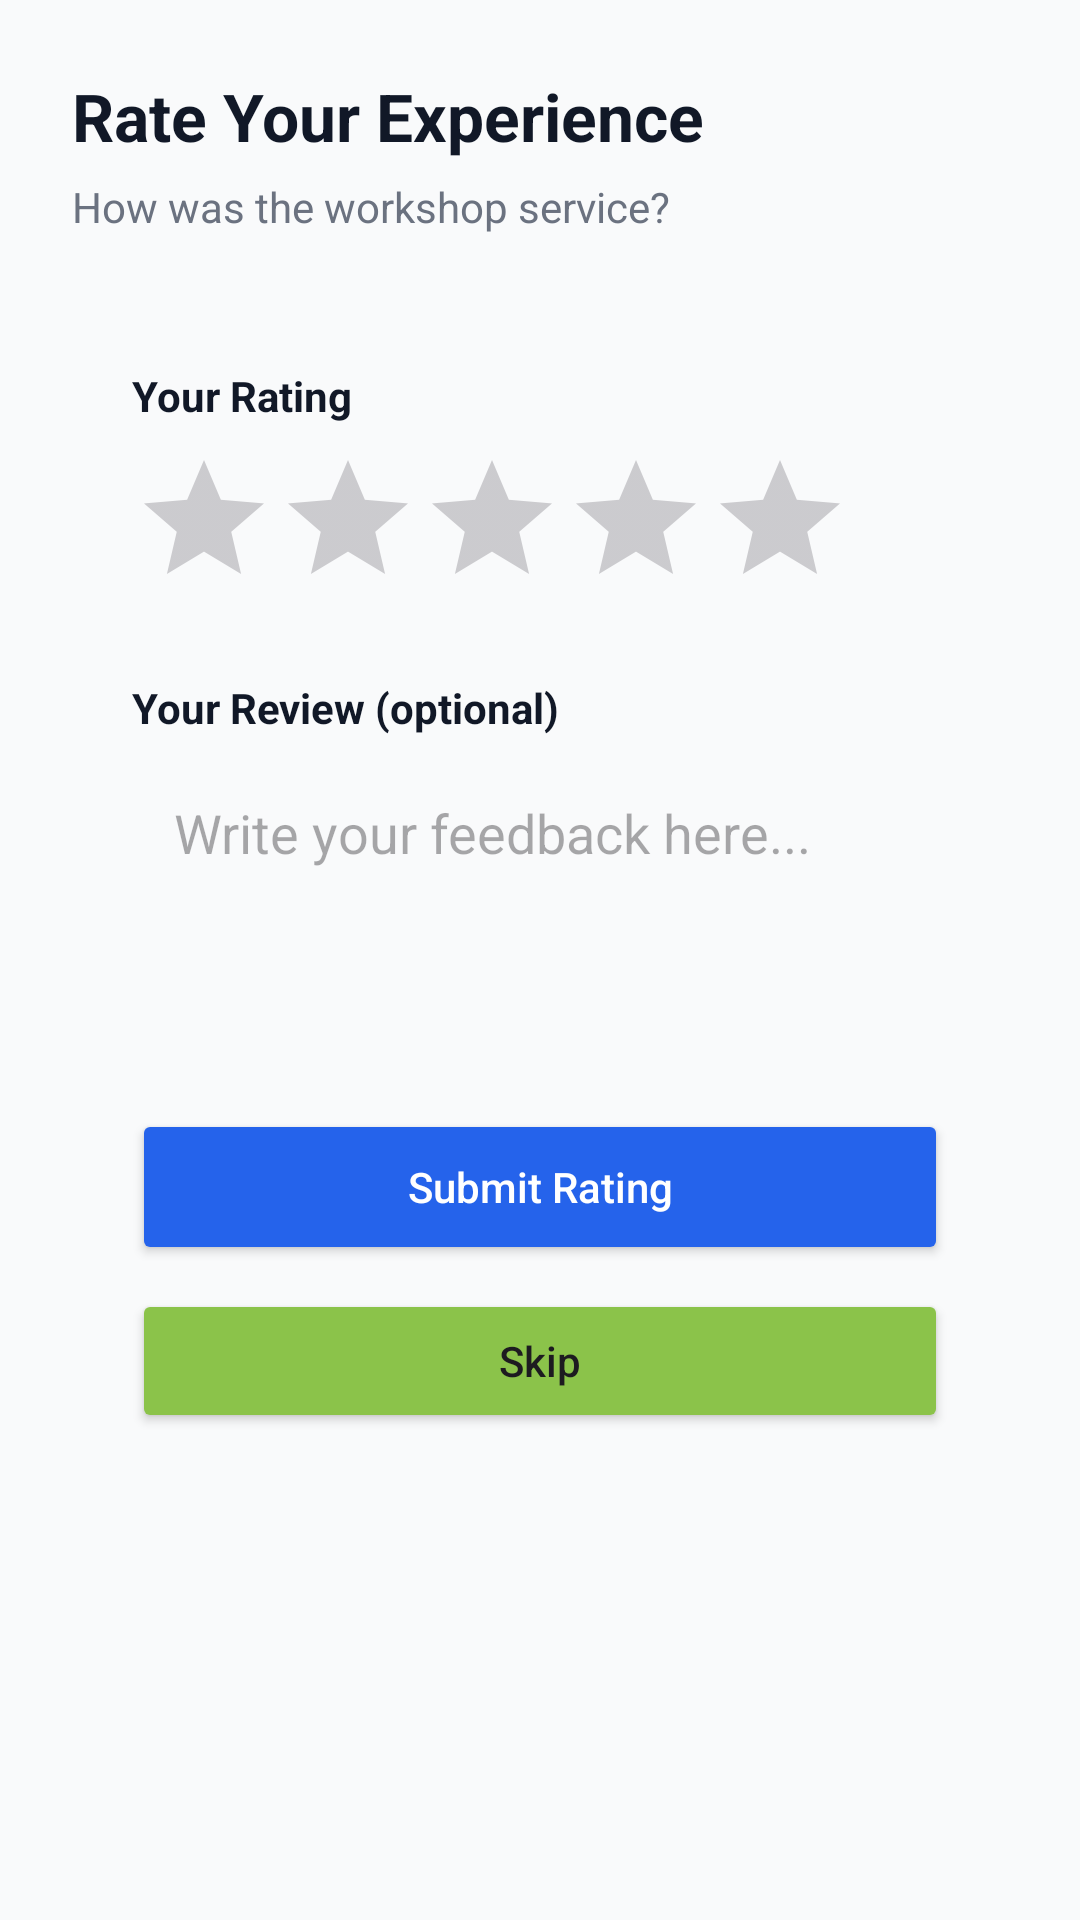

The Android layout XML behind this screen, and the referenced resources:
<!-- AndroidManifest.xml: application theme Theme.ResQRide -->
<!-- res/layout/activity_rating.xml -->
<?xml version="1.0" encoding="utf-8"?>
<ScrollView xmlns:android="http://schemas.android.com/apk/res/android"
    android:layout_width="match_parent"
    android:layout_height="match_parent"
    android:background="#F9FAFB"
    android:fillViewport="true">

    <LinearLayout
        android:orientation="vertical"
        android:padding="24dp"
        android:layout_width="match_parent"
        android:layout_height="wrap_content">

        
        <TextView
            android:text="Rate Your Experience"
            android:textSize="22sp"
            android:textStyle="bold"
            android:textColor="#111827"
            android:layout_marginBottom="6dp"
            android:layout_width="wrap_content"
            android:layout_height="wrap_content" />

        <TextView
            android:text="How was the workshop service?"
            android:textSize="14sp"
            android:textColor="#6B7280"
            android:layout_marginBottom="24dp"
            android:layout_width="wrap_content"
            android:layout_height="wrap_content" />

        
        <LinearLayout
            android:orientation="vertical"
            android:padding="20dp"
            android:background="@drawable/bg_card_rounded"
            android:layout_width="match_parent"
            android:layout_height="wrap_content">

            
            <TextView
                android:text="Your Rating"
                android:textStyle="bold"
                android:textColor="#111827"
                android:layout_marginBottom="8dp"
                android:layout_width="wrap_content"
                android:layout_height="wrap_content" />

            <RatingBar
                android:id="@+id/ratingBar"
                android:numStars="5"
                android:stepSize="1.0"
                android:isIndicator="false"
                android:layout_marginBottom="20dp"
                android:layout_width="wrap_content"
                android:layout_height="wrap_content" />

            
            <TextView
                android:text="Your Review (optional)"
                android:textStyle="bold"
                android:textColor="#111827"
                android:layout_marginBottom="6dp"
                android:layout_width="wrap_content"
                android:layout_height="wrap_content" />

            <EditText
                android:id="@+id/edtReview"
                android:hint="Write your feedback here..."
                android:minLines="3"
                android:gravity="top"
                android:background="@drawable/bg_input"
                android:padding="14dp"
                android:layout_marginBottom="24dp"
                android:layout_width="match_parent"
                android:layout_height="wrap_content" />

            
            <Button
                android:id="@+id/btnSubmit"
                android:text="Submit Rating"
                android:textAllCaps="false"
                android:textColor="#FFFFFF"
                android:backgroundTint="#2563EB"
                android:layout_width="match_parent"
                android:layout_height="52dp" />

            <Button
                android:id="@+id/btnSkip"
                android:text="Skip"
                android:textAllCaps="false"
                android:layout_marginTop="8dp"
                android:layout_width="match_parent"
                android:layout_height="48dp"
                android:backgroundTint="#8BC34A"/>

        </LinearLayout>

    </LinearLayout>

</ScrollView>
<!-- resources referenced by this layout -->
<resources>
  <style name="Theme.ResQRide" parent="Theme.Material3.DayNight.NoActionBar">
  
          <item name="android:windowAnimationStyle">
              @style/AppAnimation
          </item>
  
          
          <item name="colorPrimary">@color/primaryColor</item>
          <item name="colorOnPrimary">@android:color/white</item>
  
          
          <item name="colorSecondary">@color/secondaryColor</item>
          <item name="colorOnSecondary">@android:color/white</item>
  
          
          <item name="colorTertiary">@color/primaryColor</item>
  
      </style>
  <style name="AppAnimation">
          <item name="android:activityOpenEnterAnimation">
              @anim/fade_in
          </item>
          <item name="android:activityOpenExitAnimation">
              @anim/fade_out
          </item>
          <item name="android:activityCloseEnterAnimation">
              @anim/fade_in
          </item>
          <item name="android:activityCloseExitAnimation">
              @anim/fade_out
          </item>
      </style>
  <color name="primaryColor">#0EA5E9</color>
  <color name="secondaryColor">#DC2626</color>
</resources>
